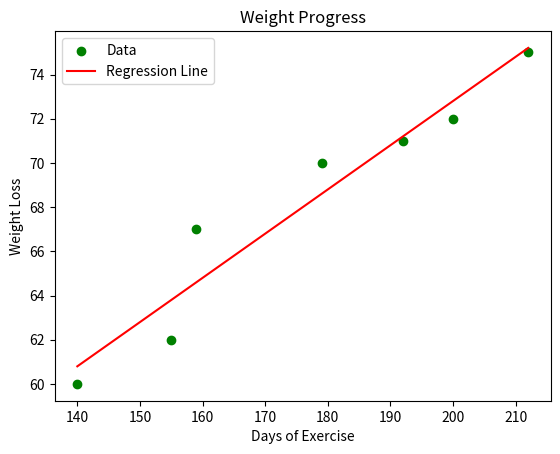

This figure's Python source:
import matplotlib.pyplot as plt
import numpy as np
from scipy.stats import linregress

daysOfExercise = np.array([140,155,159,179,192,200,212])
weight = np.array([60,62,67,70,71,72,75])

slope, intercept, r_value, p_value, std_err = linregress(daysOfExercise, weight)

print(f"Slope: {slope}")
print(f"Intercept: {intercept}")
print(f"R_squared: {r_value**2}")

reg_line = slope * daysOfExercise + intercept

plt.scatter(daysOfExercise, weight, color = 'green', label = 'Data')
plt.plot(daysOfExercise, reg_line, color = 'red', label = 'Regression Line')

plt.xlabel('Days of Exercise')
plt.ylabel('Weight Loss')
plt.title('Weight Progress')
plt.legend()

plt.show()
